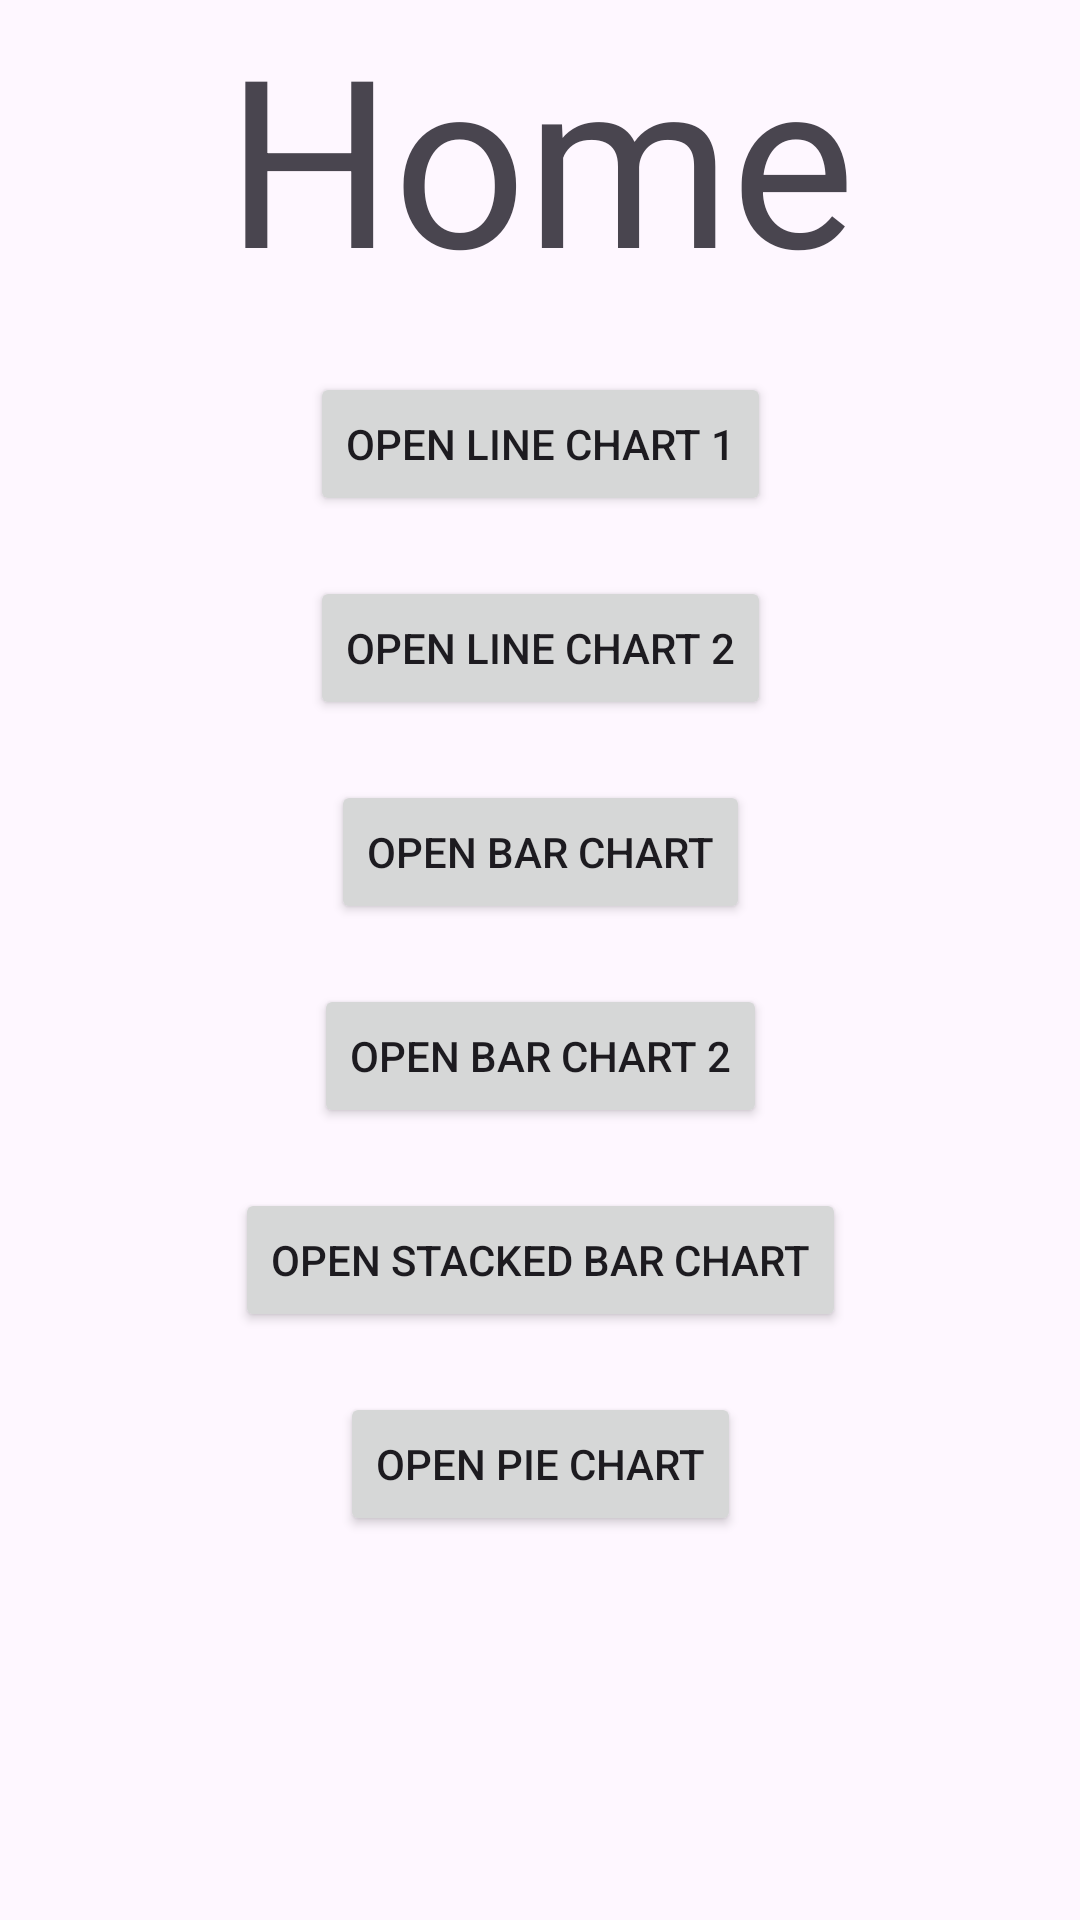

Here is an Android app screen rendered from its layout file. Give the layout XML and the strings, colors and styles it references.
<!-- AndroidManifest.xml: application theme Theme.MPChartResearch -->
<!-- res/layout/fragment_home.xml -->
<?xml version="1.0" encoding="utf-8"?>
<androidx.constraintlayout.widget.ConstraintLayout xmlns:android="http://schemas.android.com/apk/res/android"
    xmlns:app="http://schemas.android.com/apk/res-auto"
    xmlns:tools="http://schemas.android.com/tools"
    android:layout_width="match_parent"
    android:layout_height="match_parent">

    
    <TextView
        android:id="@+id/tv_title"
        android:layout_width="wrap_content"
        android:layout_height="wrap_content"
        android:text="Home"
        android:textSize="78dp"
        app:layout_constraintEnd_toEndOf="parent"
        app:layout_constraintStart_toStartOf="parent"
        app:layout_constraintTop_toTopOf="parent" />

    <Button
        android:id="@+id/btn_open_line_chart_1"
        android:layout_width="wrap_content"
        android:layout_height="wrap_content"
        android:layout_marginTop="20dp"
        android:text="Open Line Chart 1"
        app:layout_constraintEnd_toEndOf="parent"
        app:layout_constraintStart_toStartOf="parent"
        app:layout_constraintTop_toBottomOf="@id/tv_title" />

    <Button
        android:id="@+id/btn_open_line_chart_2"
        android:layout_width="wrap_content"
        android:layout_height="wrap_content"
        android:layout_marginTop="20dp"
        android:text="Open Line Chart 2"
        app:layout_constraintEnd_toEndOf="parent"
        app:layout_constraintStart_toStartOf="parent"
        app:layout_constraintTop_toBottomOf="@id/btn_open_line_chart_1" />

    <Button
        android:id="@+id/btn_open_bar_chart"
        android:layout_width="wrap_content"
        android:layout_height="wrap_content"
        android:layout_marginTop="20dp"
        android:text="Open Bar Chart"
        app:layout_constraintEnd_toEndOf="parent"
        app:layout_constraintStart_toStartOf="parent"
        app:layout_constraintTop_toBottomOf="@id/btn_open_line_chart_2" />

    <Button
        android:id="@+id/btn_open_bar_chart2"
        android:layout_width="wrap_content"
        android:layout_height="wrap_content"
        android:layout_marginTop="20dp"
        android:text="Open Bar Chart 2"
        app:layout_constraintEnd_toEndOf="parent"
        app:layout_constraintStart_toStartOf="parent"
        app:layout_constraintTop_toBottomOf="@id/btn_open_bar_chart" />

    <Button
        android:id="@+id/btn_open_stacked_bar_chart2"
        android:layout_width="wrap_content"
        android:layout_height="wrap_content"
        android:layout_marginTop="20dp"
        android:text="Open Stacked Bar Chart"
        app:layout_constraintEnd_toEndOf="parent"
        app:layout_constraintStart_toStartOf="parent"
        app:layout_constraintTop_toBottomOf="@id/btn_open_bar_chart2" />

    <Button
        android:id="@+id/btn_open_pie_chart"
        android:layout_width="wrap_content"
        android:layout_height="wrap_content"
        android:layout_marginTop="20dp"
        android:text="Open Pie Chart"
        app:layout_constraintEnd_toEndOf="parent"
        app:layout_constraintStart_toStartOf="parent"
        app:layout_constraintTop_toBottomOf="@id/btn_open_stacked_bar_chart2" />

</androidx.constraintlayout.widget.ConstraintLayout>
<!-- resources referenced by this layout -->
<resources>
  <style name="Theme.MPChartResearch" parent="Base.Theme.MPChartResearch" />
  <style name="Base.Theme.MPChartResearch" parent="Theme.Material3.DayNight.NoActionBar">
          
          
      </style>
</resources>
